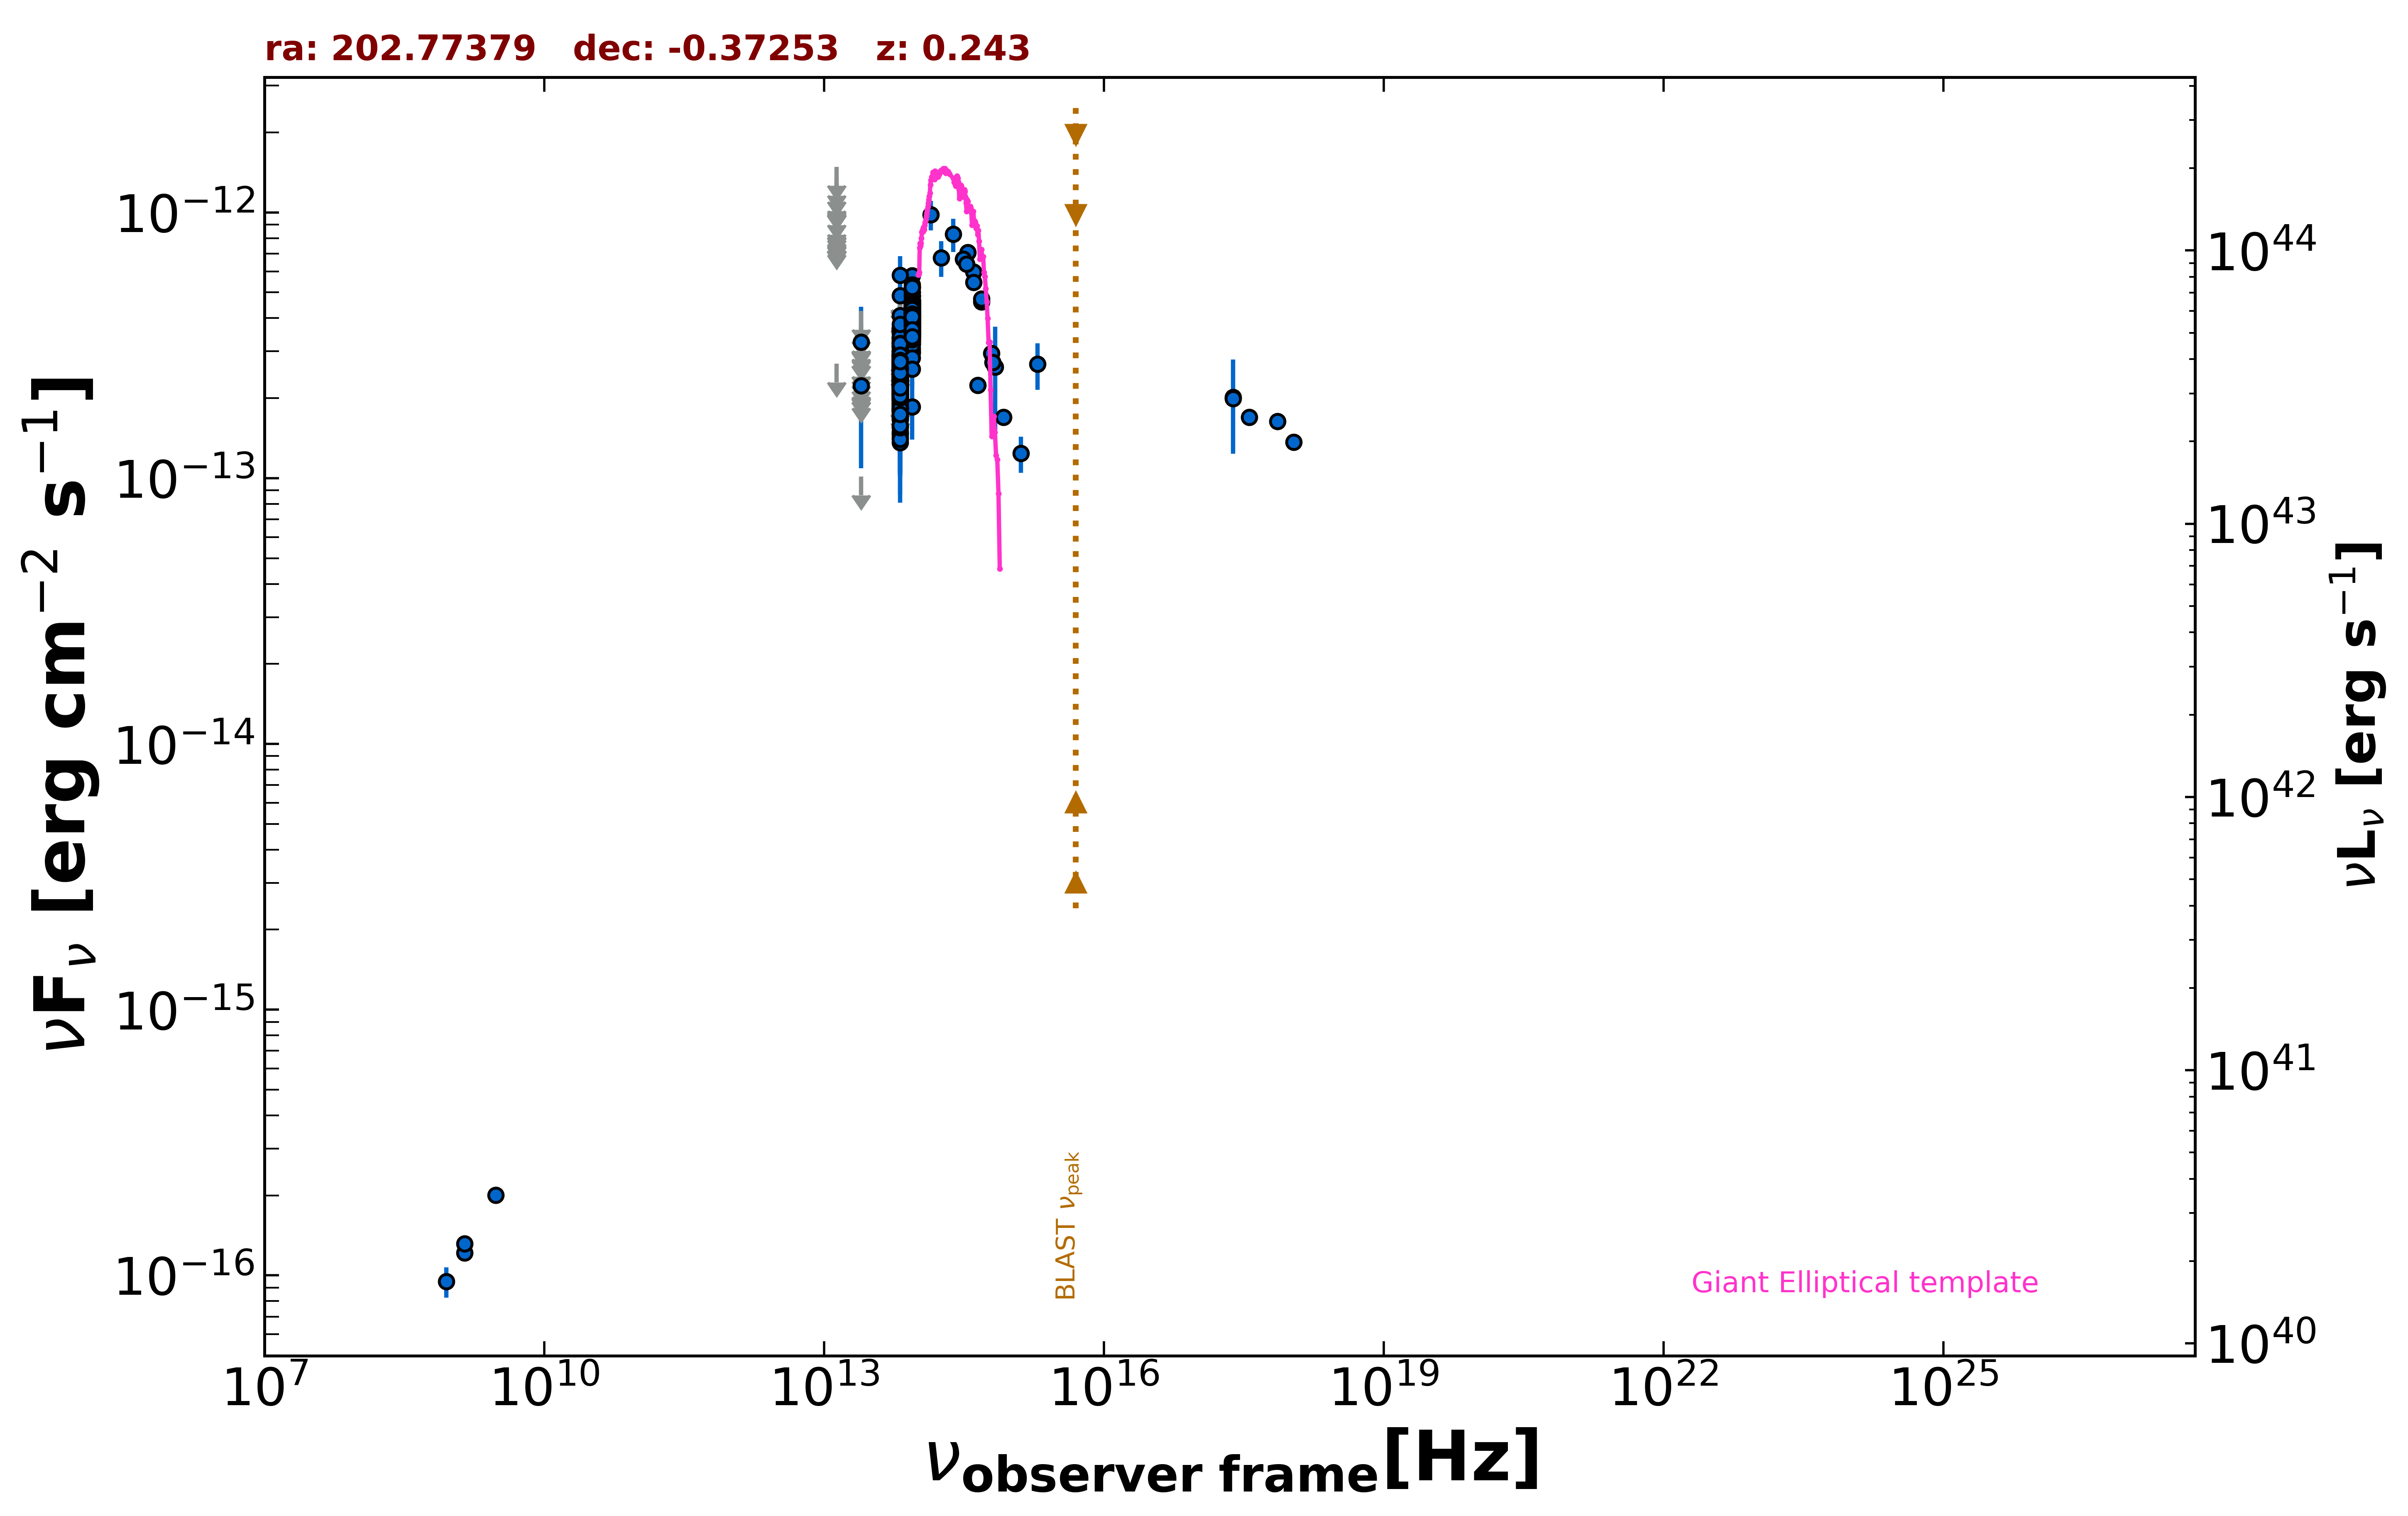

Source data for this figure (header and first rows):
freq., flux, err_flux, MJD_start, MJD_end, flag, catalog, reference
1.400e+09, 1.215e-16, 2.100e-18, 55000, 55000, , FIRST, White et al. 1997  ApJ  475 479
1.400e+09, 1.316e-16, 7.000e-18, 55000, 55000, , NVSS, Condon et al. 1998  AJ  115  1693
8.870e+08, 9.491e-17, 1.241e-17, 55000, 55000, , RACS, Hale et al. 2021  PASA  38  e058
3.000e+09, 2.006e-16, 9.650e-18, 55000, 55000, , VLASSQL, Gordon et al. 2021  ApJS  255  30
2.418e+17, 2.015e-13, 7.810e-14, 55000, 55000, , RASS, Boller et al. 2016  A&A  103  1
2.418e+17, 1.995e-13, 0.000e+00, 55000, 55000, , Chandra-CSC2, Evans et al. 2010  ApJS  189  37
1.088e+18, 1.364e-13, 0.000e+00, 55000, 55000, , Chandra-CSC2, Evans et al. 2010  ApJS  189  37
3.627e+17, 1.694e-13, 0.000e+00, 55000, 55000, , Chandra-CSC2, Evans et al. 2010  ApJS  189  37
7.253e+17, 1.636e-13, 0.000e+00, 55000, 55000, , Chandra-CSC2, Evans et al. 2010  ApJS  189  37
1.389e+14, 9.802e-13, 1.258e-13, 55000, 55000, , 2MASS, Skrutskie et al. 2006  AJ  131  1163
1.804e+14, 6.744e-13, 1.035e-13, 55000, 55000, , 2MASS, Skrutskie et al. 2006  AJ  131  1163
2.427e+14, 8.273e-13, 1.185e-13, 55000, 55000, , 2MASS, Skrutskie et al. 2006  AJ  131  1163
8.817e+13, 3.474e-13, 2.600e-15, 55000, 55000, , UNWISE, Schlafly et al. 2019  ApJS  240  30
6.517e+13, 2.345e-13, 3.650e-15, 55000, 55000, , UNWISE, Schlafly et al. 2019  ApJS  240  30
8.817e+13, 3.891e-13, 1.040e-14, 55000, 55000, , WISE, Wright et al. 2010  AJ  140  1868
6.517e+13, 2.385e-13, 9.650e-15, 55000, 55000, , WISE, Wright et al. 2010  AJ  140  1868
2.498e+13, 1.013e-13, 0.000e+00, 55000, 55000, UL, WISE, Wright et al. 2010  AJ  140  1868
1.363e+13, 2.696e-13, 0.000e+00, 55000, 55000, UL, WISE, Wright et al. 2010  AJ  140  1868
8.817e+13, 3.695e-13, 2.725e-14, 56671, 56671, , NEOWISE, Mainzer et al. 2014  ApJ  792  30
6.517e+13, 2.369e-13, 4.255e-14, 56671, 56671, , NEOWISE, Mainzer et al. 2014  ApJ  792  30
8.817e+13, 3.827e-13, 2.930e-14, 56671, 56671, , NEOWISE, Mainzer et al. 2014  ApJ  792  30
6.517e+13, 2.495e-13, 3.945e-14, 56671, 56671, , NEOWISE, Mainzer et al. 2014  ApJ  792  30
8.817e+13, 3.709e-13, 2.665e-14, 56671, 56671, , NEOWISE, Mainzer et al. 2014  ApJ  792  30
6.517e+13, 3.489e-13, 4.610e-14, 56671, 56671, , NEOWISE, Mainzer et al. 2014  ApJ  792  30
8.817e+13, 3.536e-13, 2.870e-14, 56671, 56671, , NEOWISE, Mainzer et al. 2014  ApJ  792  30
6.517e+13, 2.163e-13, 4.720e-14, 56671, 56671, , NEOWISE, Mainzer et al. 2014  ApJ  792  30
8.817e+13, 4.426e-13, 4.570e-14, 56671, 56671, , NEOWISE, Mainzer et al. 2014  ApJ  792  30
6.517e+13, 2.275e-13, 6.190e-14, 56671, 56671, , NEOWISE, Mainzer et al. 2014  ApJ  792  30
8.817e+13, 3.278e-13, 3.420e-14, 56671, 56671, , NEOWISE, Mainzer et al. 2014  ApJ  792  30
6.517e+13, 2.116e-13, 4.215e-14, 56671, 56671, , NEOWISE, Mainzer et al. 2014  ApJ  792  30
8.817e+13, 4.142e-13, 2.745e-14, 56671, 56671, , NEOWISE, Mainzer et al. 2014  ApJ  792  30
6.517e+13, 2.398e-13, 4.465e-14, 56671, 56671, , NEOWISE, Mainzer et al. 2014  ApJ  792  30
8.817e+13, 3.513e-13, 3.075e-14, 56671, 56671, , NEOWISE, Mainzer et al. 2014  ApJ  792  30
6.517e+13, 2.926e-13, 4.790e-14, 56671, 56671, , NEOWISE, Mainzer et al. 2014  ApJ  792  30
8.817e+13, 3.877e-13, 2.820e-14, 56670, 56670, , NEOWISE, Mainzer et al. 2014  ApJ  792  30
6.517e+13, 2.335e-13, 3.805e-14, 56670, 56670, , NEOWISE, Mainzer et al. 2014  ApJ  792  30
8.817e+13, 4.048e-13, 2.950e-14, 56670, 56670, , NEOWISE, Mainzer et al. 2014  ApJ  792  30
6.517e+13, 2.085e-13, 4.470e-14, 56670, 56670, , NEOWISE, Mainzer et al. 2014  ApJ  792  30
8.817e+13, 3.949e-13, 2.915e-14, 56671, 56671, , NEOWISE, Mainzer et al. 2014  ApJ  792  30
6.517e+13, 2.032e-13, 3.970e-14, 56671, 56671, , NEOWISE, Mainzer et al. 2014  ApJ  792  30
8.817e+13, 3.747e-13, 2.865e-14, 57400, 57400, , NEOWISE, Mainzer et al. 2014  ApJ  792  30
6.517e+13, 3.118e-13, 3.915e-14, 57400, 57400, , NEOWISE, Mainzer et al. 2014  ApJ  792  30
8.817e+13, 4.089e-13, 3.090e-14, 57400, 57400, , NEOWISE, Mainzer et al. 2014  ApJ  792  30
6.517e+13, 1.969e-13, 4.090e-14, 57400, 57400, , NEOWISE, Mainzer et al. 2014  ApJ  792  30
8.817e+13, 3.996e-13, 2.650e-14, 57400, 57400, , NEOWISE, Mainzer et al. 2014  ApJ  792  30
6.517e+13, 2.242e-13, 3.815e-14, 57400, 57400, , NEOWISE, Mainzer et al. 2014  ApJ  792  30
8.817e+13, 4.000e-13, 2.730e-14, 57400, 57400, , NEOWISE, Mainzer et al. 2014  ApJ  792  30
6.517e+13, 1.924e-13, 3.780e-14, 57400, 57400, , NEOWISE, Mainzer et al. 2014  ApJ  792  30
8.817e+13, 4.509e-13, 4.115e-14, 57400, 57400, , NEOWISE, Mainzer et al. 2014  ApJ  792  30
6.517e+13, 2.525e-13, 4.300e-14, 57400, 57400, , NEOWISE, Mainzer et al. 2014  ApJ  792  30
8.817e+13, 3.764e-13, 3.405e-14, 57400, 57400, , NEOWISE, Mainzer et al. 2014  ApJ  792  30
6.517e+13, 2.369e-13, 3.750e-14, 57400, 57400, , NEOWISE, Mainzer et al. 2014  ApJ  792  30
8.817e+13, 4.704e-13, 7.305e-14, 57400, 57400, , NEOWISE, Mainzer et al. 2014  ApJ  792  30
6.517e+13, 2.584e-13, 4.065e-14, 57400, 57400, , NEOWISE, Mainzer et al. 2014  ApJ  792  30
8.817e+13, 4.274e-13, 2.875e-14, 57400, 57400, , NEOWISE, Mainzer et al. 2014  ApJ  792  30
6.517e+13, 2.303e-13, 6.355e-14, 57400, 57400, , NEOWISE, Mainzer et al. 2014  ApJ  792  30
8.817e+13, 4.022e-13, 2.820e-14, 57400, 57400, , NEOWISE, Mainzer et al. 2014  ApJ  792  30
6.517e+13, 2.902e-13, 3.940e-14, 57400, 57400, , NEOWISE, Mainzer et al. 2014  ApJ  792  30
8.817e+13, 4.492e-13, 3.315e-14, 57209, 57209, , NEOWISE, Mainzer et al. 2014  ApJ  792  30
6.517e+13, 2.736e-13, 3.660e-14, 57209, 57209, , NEOWISE, Mainzer et al. 2014  ApJ  792  30
... 543 more rows
